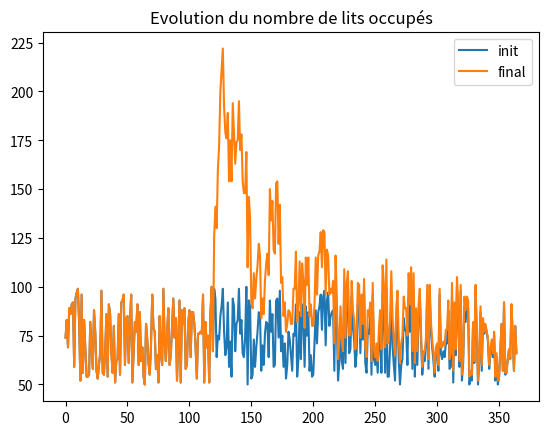

Write Python code to recreate this figure.
import numpy as np
import random as rd
import matplotlib.pyplot as plt


#### Algorithmes génétiques ####

# ordonanncement de la date d'admission sur le planning de lit
def generate_schedule_bed(predict_time, add_date):
    return [predict_time, add_date]


# création de la population de planning
def generate_population_schedule_bed(current_date, stay_time):
    pop = []
    for i in range(size_pop) :
        predict_time = rd.randint(6, 365-current_date-stay_time-1)
        add_date = rd.randint(current_date, current_date + predict_time)
        pop.append(generate_schedule_bed(predict_time, add_date))
    return pop

def fill_pop(current_date, stay_time, pop_selected, nb_select) :
    pop = pop_selected.copy()
    for i in range(size_pop - nb_select) :
        predict_time = rd.randint(2, 365-current_date-stay_time-1)
        add_date = rd.randint(current_date, current_date + predict_time)
        pop.append(generate_schedule_bed(predict_time, add_date))
    return pop

# Calcul d'un score
def compute_fitness(schedule_bed_genome, current_date, current_schedule, stay_time):
    # score = disponibilité + variation moyenne  
    score = 0
    current_ecart_type = np.std(current_schedule[current_date:current_date + schedule_bed_genome[0]])
    current_moy = np.mean(current_schedule[current_date:current_date + schedule_bed_genome[0]])

    # calcul disponibilite lit : 0 ou 1
    #disponibility = 0
    schedule_bed = current_schedule.copy()
    
    disponibility = all(schedule_bed[schedule_bed_genome[1] + i] != 0 for i in range(1, stay_time))
    if disponibility : 
        for i in range(1,stay_time) : 
            schedule_bed[schedule_bed_genome[1] + i] += 1

    # calcul disponibilite chirurchien et bloc 
            

    # écart type par unité de temps : valeur mise 0 et 1
    ecart_type = np.std(schedule_bed[current_date:current_date + schedule_bed_genome[0]])
    #if (ecart_type != 0) :
    #    var_ecart_type = schedule_bed_genome[0]/ecart_type
    #    var_normalized = 1/(1 + np.exp(-var_ecart_type))
    #else : 
    #    var_normalized = 1
    
    
    # evalue si l'écart type dans l'intervalle diminue
    #bin_ecart = 1/(1 + np.exp(-(ecart_type - current_ecart_type)))

    # evalue si l'écart type global diminue
    ecart_type_global = np.std(schedule_bed[current_date:])
    var_normalized = 1/(1 + np.exp(-ecart_type_global))
    print("-------------",best_score,"-------------")

    score = disponibility + var_normalized #+ bin_ecart
    return score


def cross_over():
    return 0

def selection(pop, scores, size_pop, nb_select):
    pop_last = []
    
    scores_sorted_indices = np.argsort(scores)[::-1]  # Tri décroissant, renvoie les indices

    # Sélection des meilleurs individus
    pop_last = [pop[i] for i in scores_sorted_indices[:nb_select]]
    best_score = scores[scores_sorted_indices[0]]
    #print("-------------",best_score,"-------------")
    return pop_last, best_score

def update_schedule(current_schedule, pop_selected, stay_time) :
    for i in range(stay_time) :
        current_schedule[pop_selected[0][1] + i] += 1
    return current_schedule
    

####### test #######

current_schedule_init = [rd.randint(50,100) for i in range(365)]
max_occupancy = 100
current_date = 120
size_pop = 50
current_ecart_type_init = np.std(current_schedule_init[current_date:])
stays_time = [rd.randint(1,10) for i in range(1000)]

current_schedule = current_schedule_init.copy()
for stay_time in stays_time :
    pop = generate_population_schedule_bed(current_date, stay_time)
    ecart_type_global = np.std(current_schedule_init[current_date:])
    score_aim = 1 + 1/(1+np.exp(-ecart_type_global*0.8))
    best_score = 0
    scores = []
    ite = 0
    nb_select = 20

    best_score_evol = []
    # value = 1.99999999998737
    while (best_score < score_aim) :
        ite += 1
        scores = []
        for i in range(size_pop) :
            scores.append(compute_fitness(pop[i], current_date, current_schedule, stay_time))
            #print("predict_time :", pop[i][0], "date d'admission :", pop[i][1], "score :", scores[i])
        pop_selected, best_score = selection(pop, scores, size_pop, nb_select)
        best_score_evol.append(best_score)
        pop = []
        pop = fill_pop(current_date, stay_time, pop_selected, nb_select)
        print("------------------------------------------------------")
    pop_selected, best_score = selection(pop, scores, size_pop, nb_select)

    current_schedule = update_schedule(current_schedule, pop_selected, stay_time)

    #plt.title("Scores de chaque planning de la population")
    #plt.plot([i for i in range(size_pop)], scores)
    #plt.show()

current_ecart_type = np.std(current_schedule[current_date:])

print(current_ecart_type_init, current_ecart_type)
plt.title("Evolution du nombre de lits occupés")
plt.plot([i for i in range(365)],current_schedule_init, label="init")
plt.plot([i for i in range(365)],current_schedule, label="final")
plt.legend()
plt.show()